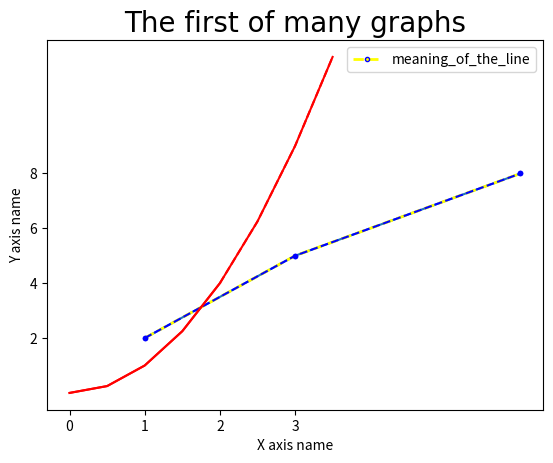
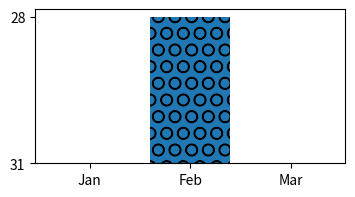

Here is the Python script that generated these plots, in order:
import matplotlib.pyplot as plt
import numpy as np
import pandas as pd

# Creating a basic graph with values for x and y coordinate

x = [1, 3, 6]
y = [2, 5, 8]

plt.plot(x,y)
plt.show()

# Custom the graph names and styling them

plt.title('The first of many graphs', fontdict={'fontname': 'Comic Sans MS', 'fontsize': 20})
plt.xlabel('X axis name')
plt.ylabel('Y axis name')

# Changing the steps on the axis

plt.xticks([0,1,2,3])
plt.yticks([2,4,6,8])

# Putting a legend to our graph-lines and styling it

plt.plot(x,y, label='meaning_of_the_line', color='yellow', linewidth=2, marker='.', markeredgecolor='blue', linestyle='--')
plt.legend()

# Shorthand notation to styling the lines

'''
    "[color][marker][line]"
'''
plt.plot(x,y, 'b.--', label='mean of the data')

# Creating graphs whose values are from math functions

x2 = np.arange(0, 4, 0.5)
plt.plot(x2, x2**2, 'r', label='X^2')

# Mid-values change style, e.g. to show the tendency of the function as a dotted graph

plt.plot(x2[:5], x2[:5]**2, 'r')
plt.plot(x2[4:], x2[4:]**2, 'r--')

# Resizing the graph: where dpi means pixels per inch of side

plt.figure(figsize=(4,2), dpi=300)

# Saving a graph

plt.savefig('firstgraph.png', dpi=250)

# Create a bar chart

labels = ['Jan', 'Feb', 'Mar']
values = ['31', '28', '31']

bars = plt.bar(labels, values)

bars[0].set_hatch('/')
bars[1].set_hatch('O')

plt.show()